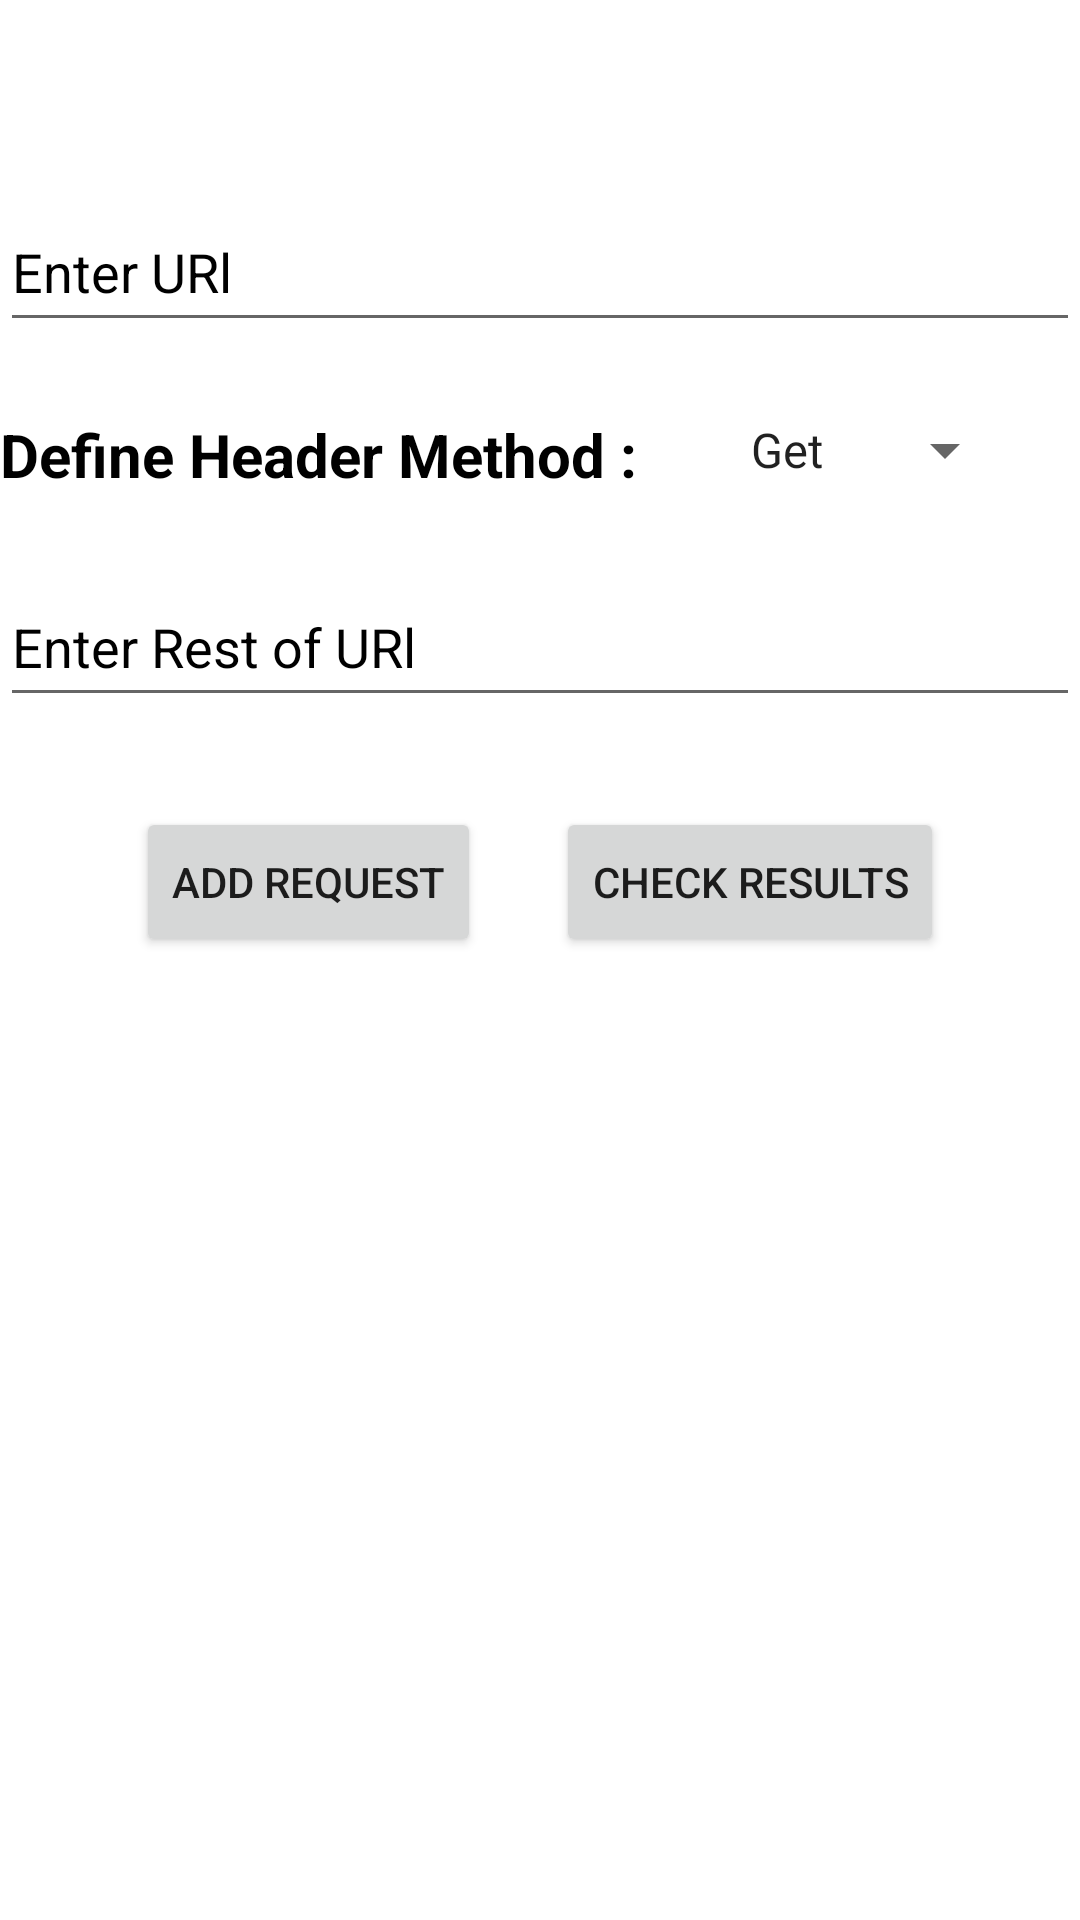

Write the Android layout XML for this screen, with the resource values it uses.
<!-- AndroidManifest.xml: application theme Theme.InternshipTask -->
<!-- res/layout/activity_main.xml -->
<?xml version="1.0" encoding="utf-8"?>
<androidx.constraintlayout.widget.ConstraintLayout xmlns:android="http://schemas.android.com/apk/res/android"
    xmlns:app="http://schemas.android.com/apk/res-auto"
    xmlns:tools="http://schemas.android.com/tools"
    android:layout_width="match_parent"
    android:layout_height="match_parent"
    android:layout_marginStart="10dp"
    android:layout_marginEnd="10dp"
    tools:context=".MainActivity">


    <ScrollView
        android:layout_width="match_parent"
        android:layout_height="match_parent"
        app:layout_constraintBottom_toBottomOf="parent"
        app:layout_constraintEnd_toEndOf="parent"
        app:layout_constraintStart_toStartOf="parent"
        app:layout_constraintTop_toTopOf="parent">

        <RelativeLayout
            android:layout_width="match_parent"
            android:layout_height="match_parent"
            app:layout_constraintBottom_toBottomOf="parent"
            app:layout_constraintEnd_toEndOf="parent"
            app:layout_constraintStart_toStartOf="parent"
            app:layout_constraintTop_toTopOf="parent">

            <EditText
                android:id="@+id/url_website"
                android:layout_width="match_parent"
                android:layout_height="50dp"
                android:layout_alignParentTop="true"
                android:layout_marginTop="64dp"
                android:hint="@string/enter_url"
                android:textColor="@color/black"
                android:textColorHint="@color/black"
                android:maxLines="1"/>

            <RelativeLayout
                android:id="@+id/rel_post_fileds"
                android:layout_width="match_parent"
                android:layout_height="wrap_content"
                android:layout_below="@+id/url_website">

                <TextView
                    android:id="@+id/textView"
                    android:layout_width="wrap_content"
                    android:layout_height="wrap_content"
                    android:layout_marginTop="24dp"
                    android:text="Define Header Method : "
                    android:textColor="@color/black"
                    android:textSize="20dp"
                    android:textStyle="bold" />

                <Spinner
                    android:id="@+id/headermethodes"
                    android:layout_width="wrap_content"
                    android:layout_height="wrap_content"
                    android:layout_marginLeft="25dp"
                    android:layout_marginTop="24dp"
                    android:layout_toRightOf="@+id/textView"
                    android:entries="@array/HttpMethodes" />

                <EditText
                    android:id="@+id/headerRequest"
                    android:layout_width="match_parent"
                    android:layout_height="50dp"
                    android:layout_below="@+id/textView"
                    android:layout_marginTop="24dp"
                    android:hint="Enter Rest of URl"
                    android:textColorHint="@color/black"
                    android:visibility="visible"
                    android:maxLines="1"/>

                <LinearLayout
                    android:id="@+id/linear_post_fields"
                    android:layout_width="match_parent"
                    android:layout_height="wrap_content"
                    android:layout_below="@+id/textView"
                    android:layout_marginTop="16dp"
                    android:orientation="vertical"
                    android:visibility="gone">

                    <EditText
                        android:id="@+id/key_parmater"
                        android:layout_width="match_parent"
                        android:layout_height="50dp"
                        android:hint="@string/key"
                        android:maxLines="1"
                        android:textColorHint="@color/black"
                        android:visibility="visible" />

                    <EditText
                        android:id="@+id/value_parmater"
                        android:layout_width="match_parent"
                        android:layout_height="50dp"
                        android:layout_marginTop="20dp"
                        android:hint="@string/hint_value"
                        android:maxLines="1"
                        android:textColorHint="@color/black" />

                    <Button
                        android:id="@+id/addvalues"
                        android:layout_width="wrap_content"
                        android:layout_height="wrap_content"
                        android:layout_gravity="center"
                        android:layout_marginTop="10dp"
                        android:text="@string/add_values" />

                </LinearLayout>

            </RelativeLayout>

            <LinearLayout
                android:id="@+id/linearLayoutbtns"
                android:layout_width="match_parent"
                android:layout_height="wrap_content"
                android:layout_below="@+id/rel_post_fileds"
                android:layout_marginTop="30dp"
                android:gravity="center"
                android:orientation="horizontal">

                <Button
                    android:id="@+id/btn_addrequest"
                    android:layout_width="wrap_content"
                    android:layout_height="50dp"
                    android:text="@string/addrequest" />

                <Button
                    android:id="@+id/btn_checkResults"
                    android:layout_width="wrap_content"
                    android:layout_height="50dp"
                    android:layout_marginLeft="25dp"
                    android:text="@string/checkresults" />

            </LinearLayout>

            <TextView
                android:id="@+id/results"
                android:layout_width="match_parent"
                android:layout_height="match_parent"
                android:layout_below="@+id/linearLayoutbtns"
                android:layout_marginTop="16dp"
                android:textColor="@color/black"
                android:visibility="gone" />

            <Button
                android:id="@+id/next_request"
                android:layout_width="wrap_content"
                android:layout_height="wrap_content"
                android:layout_below="@+id/results"
                android:layout_alignParentEnd="true"
                android:layout_marginTop="10dp"
                android:text="@string/next_request"
                android:visibility="gone" />


        </RelativeLayout>

    </ScrollView>


</androidx.constraintlayout.widget.ConstraintLayout>
<!-- resources referenced by this layout -->
<resources>
  <string-array name="HttpMethodes">
          <item>Get</item>
          <item>Post</item>
      </string-array>
  <string name="add_values">Add Values</string>
  <string name="addrequest">Add Request</string>
  <string name="checkresults">Check Results</string>
  <string name="enter_url">Enter URl</string>
  <string name="hint_value">Value</string>
  <string name="key">Key</string>
  <string name="next_request">next Request</string>
  <style name="Theme.InternshipTask" parent="Theme.MaterialComponents.DayNight.DarkActionBar">
          
          <item name="colorPrimary">@color/purple_500</item>
          <item name="colorPrimaryVariant">@color/purple_700</item>
          <item name="colorOnPrimary">@color/white</item>
          
          <item name="colorSecondary">@color/teal_200</item>
          <item name="colorSecondaryVariant">@color/teal_700</item>
          <item name="colorOnSecondary">@color/black</item>
          
          <item name="android:statusBarColor" tools:targetApi="l">?attr/colorPrimaryVariant</item>
          
      </style>
  <!-- not gathered from this repository: default colours our renderer supplied (Android Studio template values) -->
  <color name="purple_500">#FF6200EE</color>
  <color name="purple_700">#FF3700B3</color>
  <color name="teal_200">#FF03DAC5</color>
  <color name="teal_700">#FF018786</color>
  <color name="black">#FF000000</color>
  <color name="white">#FFFFFFFF</color>
</resources>
